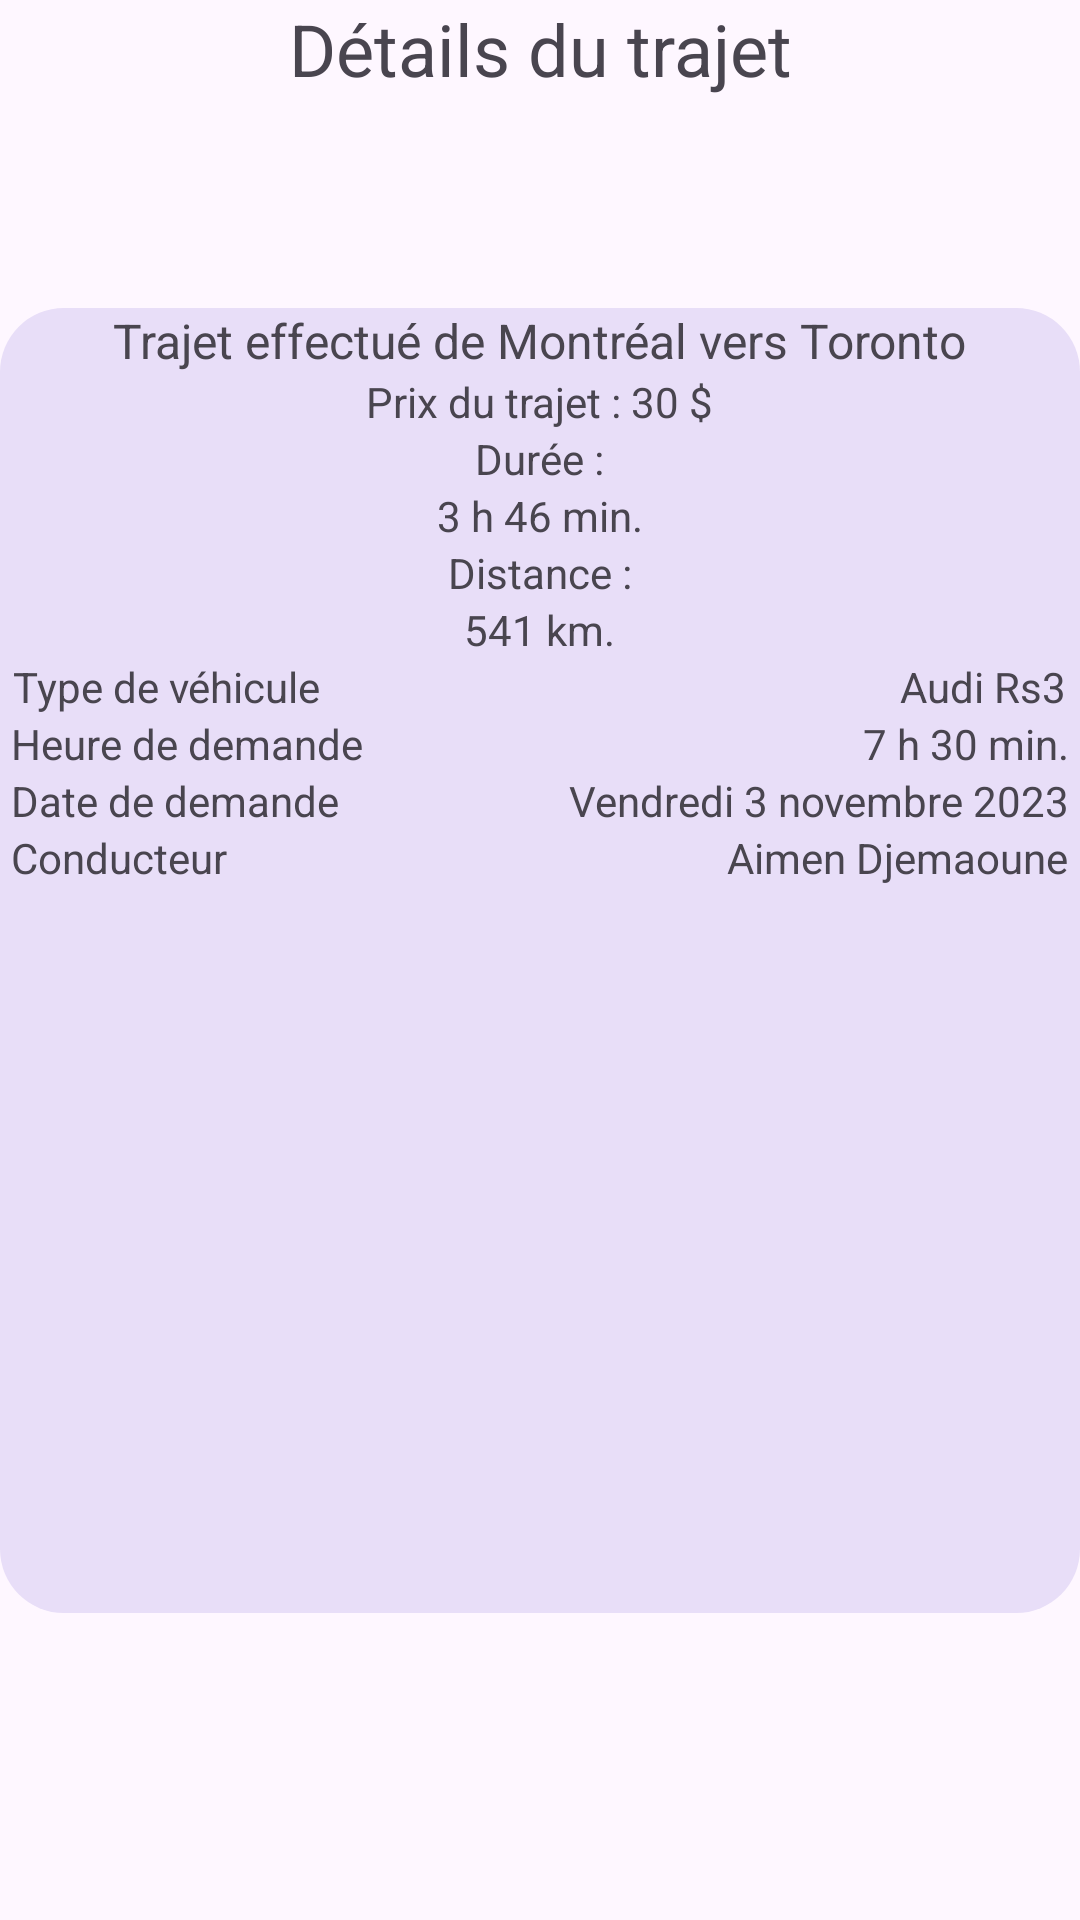

Produce the Android XML layout that renders to this screen, including the resource entries it uses.
<!-- AndroidManifest.xml: application theme Theme.UniRoute -->
<!-- res/layout/fragment_montreal_toronto.xml -->
<?xml version="1.0" encoding="utf-8"?>
    <androidx.constraintlayout.widget.ConstraintLayout
        xmlns:android="http://schemas.android.com/apk/res/android"
        xmlns:app="http://schemas.android.com/apk/res-auto"
        xmlns:tools="http://schemas.android.com/tools"
        android:id="@+id/detailsTrjLayout"
        android:layout_width="match_parent"
        android:layout_height="match_parent"
        app:layoutDescription="@xml/activity_main_scene"
        tools:context=".ecrans.historique.MontrealTorontoFragment">


    <TextView
        android:id="@+id/h_trajets"
        android:layout_width="wrap_content"
        android:layout_height="wrap_content"
        android:text="Détails du trajet"
        android:textSize="24sp"
        app:layout_constraintEnd_toEndOf="parent"
        app:layout_constraintStart_toStartOf="parent"
        tools:layout_editor_absoluteY="80dp" />

    <LinearLayout
        android:id="@+id/containerTrajet"
        android:layout_width="0dp"
        android:layout_height="435dp"
        android:background="@drawable/round_icon_background"
        android:gravity="center_horizontal"
        android:orientation="vertical"
        app:layout_constraintBottom_toBottomOf="parent"
        app:layout_constraintEnd_toEndOf="parent"
        app:layout_constraintHorizontal_bias="0.0"
        app:layout_constraintStart_toStartOf="parent"
        app:layout_constraintTop_toTopOf="parent">

        <TextView
            android:id="@+id/textView1"
            android:layout_width="wrap_content"
            android:layout_height="wrap_content"
            android:text="Trajet effectué de Montréal vers Toronto"
            android:textSize="16sp"
            app:layout_constraintBottom_toBottomOf="parent"
            app:layout_constraintEnd_toEndOf="parent"
            app:layout_constraintStart_toStartOf="parent"
            app:layout_constraintTop_toTopOf="parent"
            app:layout_constraintVertical_bias="0.016" />

        <TextView
            android:id="@+id/textView2"
            android:layout_width="wrap_content"
            android:layout_height="wrap_content"
            android:text="Prix du trajet : 30 $"
            app:layout_constraintEnd_toEndOf="parent"
            app:layout_constraintStart_toStartOf="parent"
            tools:ignore="MissingConstraints"
            tools:layout_editor_absoluteY="49dp" />

        <TextView
            android:id="@+id/textView3"
            android:layout_width="wrap_content"
            android:layout_height="wrap_content"
            android:text="Durée :"
            tools:ignore="MissingConstraints"
            tools:layout_editor_absoluteX="2dp"
            tools:layout_editor_absoluteY="84dp" />

        <TextView
            android:id="@+id/textView4"
            android:layout_width="wrap_content"
            android:layout_height="wrap_content"
            android:text="3 h 46 min."
            tools:ignore="MissingConstraints"
            tools:layout_editor_absoluteX="1dp"
            tools:layout_editor_absoluteY="103dp" />

        <TextView
            android:id="@+id/textView5"
            android:layout_width="wrap_content"
            android:layout_height="wrap_content"
            android:text="Distance :"
            tools:ignore="MissingConstraints"
            tools:layout_editor_absoluteX="150dp"
            tools:layout_editor_absoluteY="84dp" />

        <TextView
            android:id="@+id/textView6"
            android:layout_width="wrap_content"
            android:layout_height="wrap_content"
            android:text="541 km."
            tools:ignore="MissingConstraints"
            tools:layout_editor_absoluteX="150dp"
            tools:layout_editor_absoluteY="103dp" />

        <TextView
            android:id="@+id/textView7"
            android:layout_width="wrap_content"
            android:layout_height="wrap_content"
            android:text="Type de véhicule                                                          Audi Rs3"
            app:layout_constraintEnd_toEndOf="parent"
            app:layout_constraintStart_toStartOf="parent"
            tools:ignore="MissingConstraints"
            tools:layout_editor_absoluteY="146dp" />

        <TextView
            android:id="@+id/textView8"
            android:layout_width="wrap_content"
            android:layout_height="wrap_content"
            android:text="Heure de demande                                                  7 h 30 min."
            app:layout_constraintEnd_toEndOf="parent"
            app:layout_constraintStart_toStartOf="parent"
            tools:ignore="MissingConstraints"
            tools:layout_editor_absoluteY="196dp" />

        <TextView
            android:id="@+id/textView9"
            android:layout_width="wrap_content"
            android:layout_height="wrap_content"
            android:text="Date de demande                       Vendredi 3 novembre 2023"
            app:layout_constraintEnd_toEndOf="parent"
            app:layout_constraintHorizontal_bias="0.333"
            app:layout_constraintStart_toStartOf="parent"
            tools:ignore="MissingConstraints"
            tools:layout_editor_absoluteY="253dp" />

        <TextView
            android:id="@+id/textView10"
            android:layout_width="wrap_content"
            android:layout_height="wrap_content"
            android:text="Conducteur                                                  Aimen Djemaoune"
            tools:ignore="MissingConstraints"
            tools:layout_editor_absoluteX="1dp"
            tools:layout_editor_absoluteY="309dp" />
    </LinearLayout>

</androidx.constraintlayout.widget.ConstraintLayout>
<!-- resources referenced by this layout -->
<resources>
  <!-- drawable round_icon_background (drawable) -->
  <?xml version="1.0" encoding="utf-8"?>
  <shape xmlns:android="http://schemas.android.com/apk/res/android">
      <solid android:color="@color/ActiveBtn" />
      <corners android:radius="64px" />
  </shape>
  <style name="Theme.UniRoute" parent="Theme.Material3.Light.NoActionBar">
          
          <item name="colorPrimary">@color/purple_500</item>
          <item name="colorPrimaryVariant">@color/purple_700</item>
          <item name="colorOnPrimary">@color/white</item>
          
          <item name="colorSecondary">@color/teal_200</item>
          <item name="colorSecondaryVariant">@color/teal_700</item>
          <item name="colorOnSecondary">@color/black</item>
          
          <item name="android:statusBarColor">@color/BlancRose</item>
          <item name="android:windowLightStatusBar">true</item>
          <item name="android:windowIsTranslucent">true</item>
          
      </style>
  <color name="ActiveBtn">#e8def8</color>
  <color name="purple_500">#FF6200EE</color>
  <color name="purple_700">#FF3700B3</color>
  <color name="white">#FFFFFFFF</color>
  <color name="teal_200">#FF03DAC5</color>
  <color name="teal_700">#FF018786</color>
  <color name="black">#FF000000</color>
  <color name="BlancRose">#f3edf7</color>
</resources>
